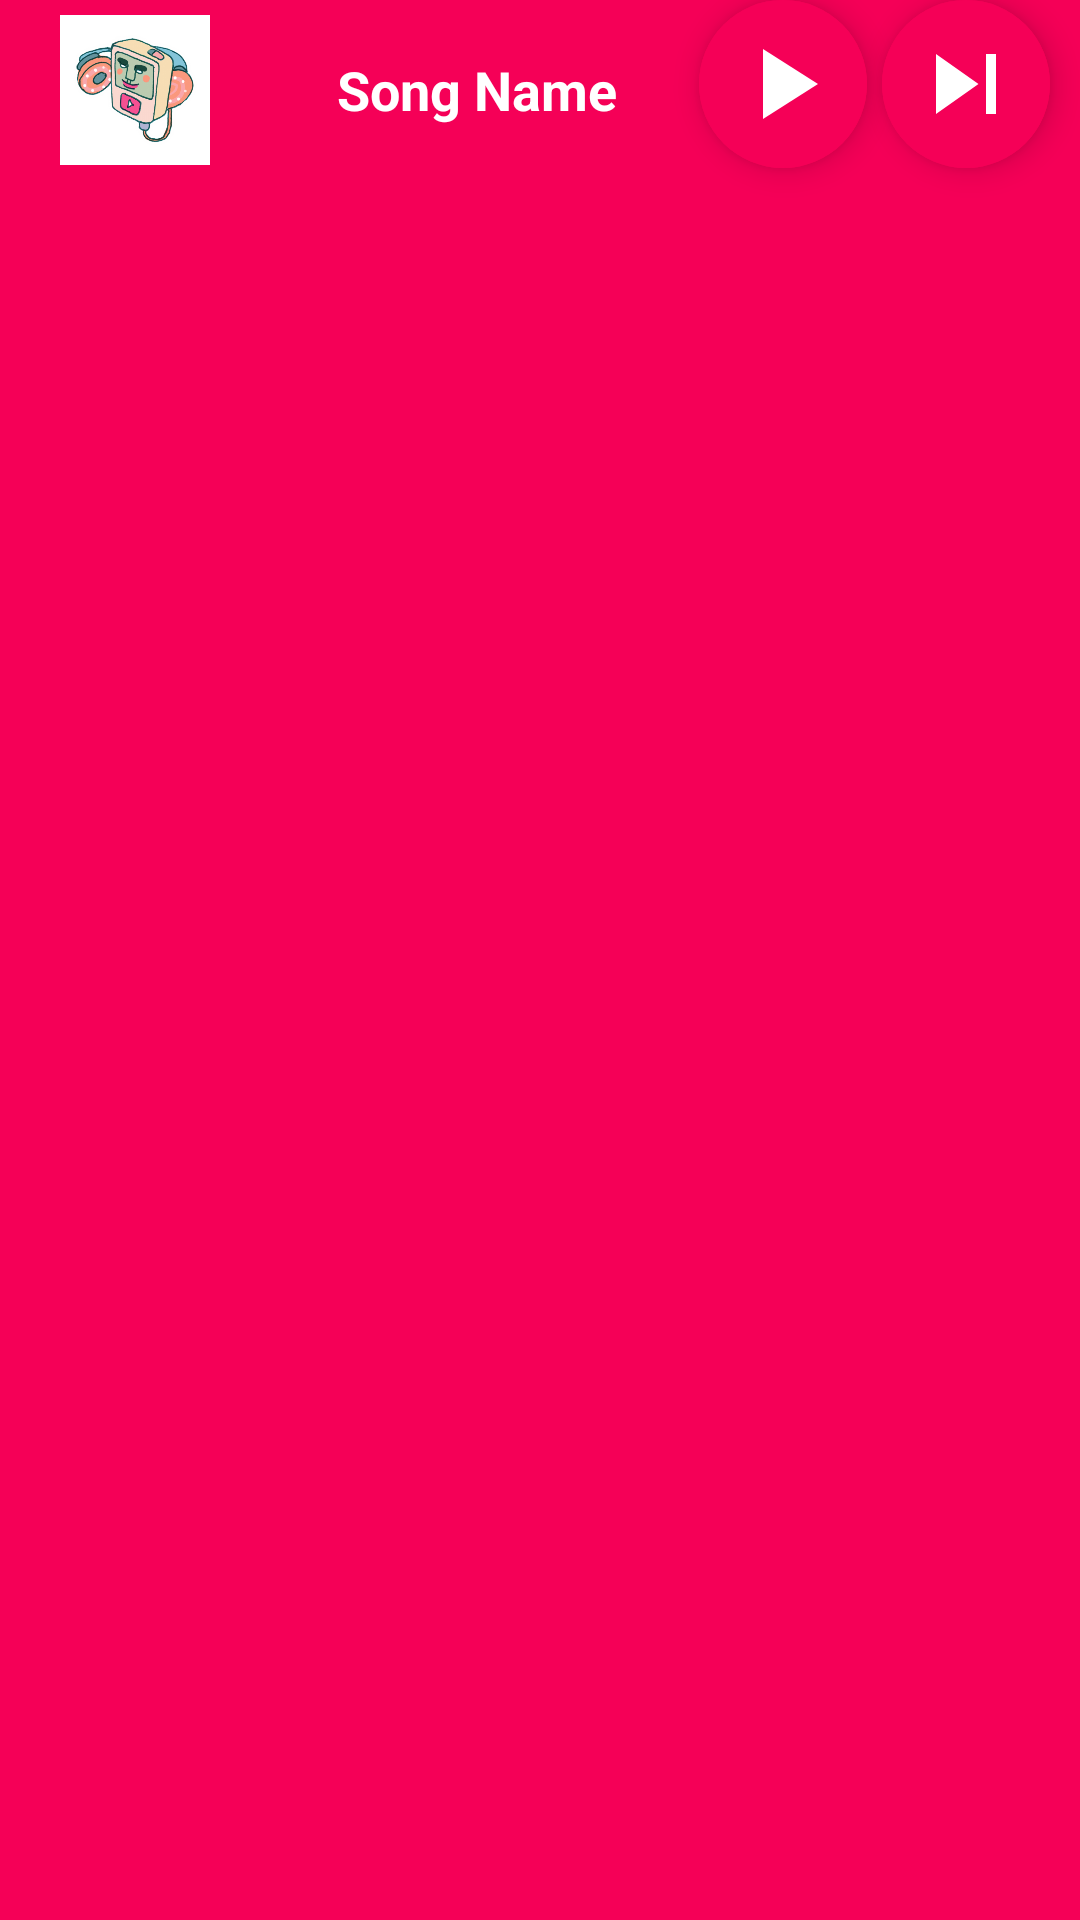

Here is an Android app screen rendered from its layout file. Give the layout XML and the strings, colors and styles it references.
<!-- AndroidManifest.xml: application theme Theme.Default -->
<!-- res/layout/fragment_now_playing.xml -->
<?xml version="1.0" encoding="utf-8"?>
<RelativeLayout xmlns:android="http://schemas.android.com/apk/res/android"
    xmlns:tools="http://schemas.android.com/tools"
    android:layout_width="match_parent"
    android:layout_height="wrap_content"
    xmlns:app="http://schemas.android.com/apk/res-auto"
    tools:context=".NowPlaying"
    android:background="?attr/themeColor">

    <com.google.android.material.imageview.ShapeableImageView
        android:id="@+id/songImageNP"
        android:layout_width="70dp"
        android:layout_height="50dp"
        android:layout_marginHorizontal="10dp"
        android:layout_marginVertical="5dp"
        app:shapeAppearanceOverlay="@style/curved"
        android:src="@drawable/splash_img"/>
    
   <com.google.android.material.floatingactionbutton.ExtendedFloatingActionButton
       android:id="@+id/nextBtnNp"
       android:layout_width="wrap_content"
       android:layout_height="wrap_content"
       android:layout_alignParentRight="true"
       app:icon="@drawable/next_ic"
       app:iconTint="@color/white"
       android:backgroundTint="?attr/themeColor"
       app:iconSize="40dp"
       android:layout_marginEnd="10dp"/>

    <com.google.android.material.floatingactionbutton.ExtendedFloatingActionButton
        android:id="@+id/playPauseBtnNp"
        android:layout_width="wrap_content"
        android:layout_height="wrap_content"
        app:icon="@drawable/play_ic"
        app:iconTint="@color/white"
        android:backgroundTint="?attr/themeColor"
        app:iconSize="40dp"
        android:layout_toStartOf="@id/nextBtnNp"
        android:layout_marginHorizontal="5dp" />

    <TextView
        android:id="@+id/songNameNP"
        android:layout_width="match_parent"
        android:layout_height="60dp"
        android:text="@string/song_name"
        android:textSize="18sp"
        android:textColor="@color/white"
        android:textStyle="bold"
        android:gravity="center"
        android:layout_toStartOf="@id/playPauseBtnNp"
        android:layout_toEndOf="@id/songImageNP"
        android:ellipsize="marquee"
        android:marqueeRepeatLimit="marquee_forever"
        android:singleLine="true"/>



</RelativeLayout>
<!-- resources referenced by this layout -->
<resources>
  <color name="white">#FFFFFFFF</color>
  <!-- drawable next_ic (drawable) -->
  <vector xmlns:android="http://schemas.android.com/apk/res/android"
      android:width="48dp"
      android:height="48dp"
      android:viewportWidth="24"
      android:viewportHeight="24">
      <path
          android:fillColor="@android:color/white"
          android:pathData="M6,18l8.5,-6L6,6v12zM16,6v12h2V6h-2z"/>
  </vector>
  <!-- drawable play_ic (drawable) -->
  <vector xmlns:android="http://schemas.android.com/apk/res/android"
      android:width="50dp"
      android:height="50dp"
      android:viewportWidth="24"
      android:viewportHeight="24">
      <path
          android:fillColor="#000000"
          android:pathData="M8,5v14l11,-7z"/>
  </vector>
  <!-- drawable splash_img: png bitmap (drawable, 141517 bytes) -->
  <string name="song_name">Song Name</string>
  <style name="curved" parent="">
          <item name="cornerFamily">rounded</item>
          <item name="cornerSize">20%</item>
      </style>
  <style name="Theme.Default" parent="coolPink">
          <item name="android:windowBackground">@color/white</item>
          <item name="android:windowNoTitle">true</item>
      </style>
  <style name="coolPink" parent="Theme.MaterialComponents.Light.NoActionBar">
          <item name="themeColor">@color/cool_pink</item>
          <item name="colorPrimary">@color/purple_500</item>
          <item name="colorPrimaryVariant">@color/black</item>
          <item name="colorOnPrimary">@color/black</item>
          <item name="colorSecondary">@color/teal_200</item>
          <item name="colorSecondaryVariant">@color/teal_700</item>
          <item name="colorOnSecondary">@color/black</item>
          <item name="android:statusBarColor" tools:targetApi="l">?attr/themeColor</item>
      </style>
  <color name="cool_pink">#F50057</color>
  <color name="purple_500">#FF6200EE</color>
  <color name="black">#FF000000</color>
  <color name="teal_200">#FF03DAC5</color>
  <color name="teal_700">#FF018786</color>
</resources>
